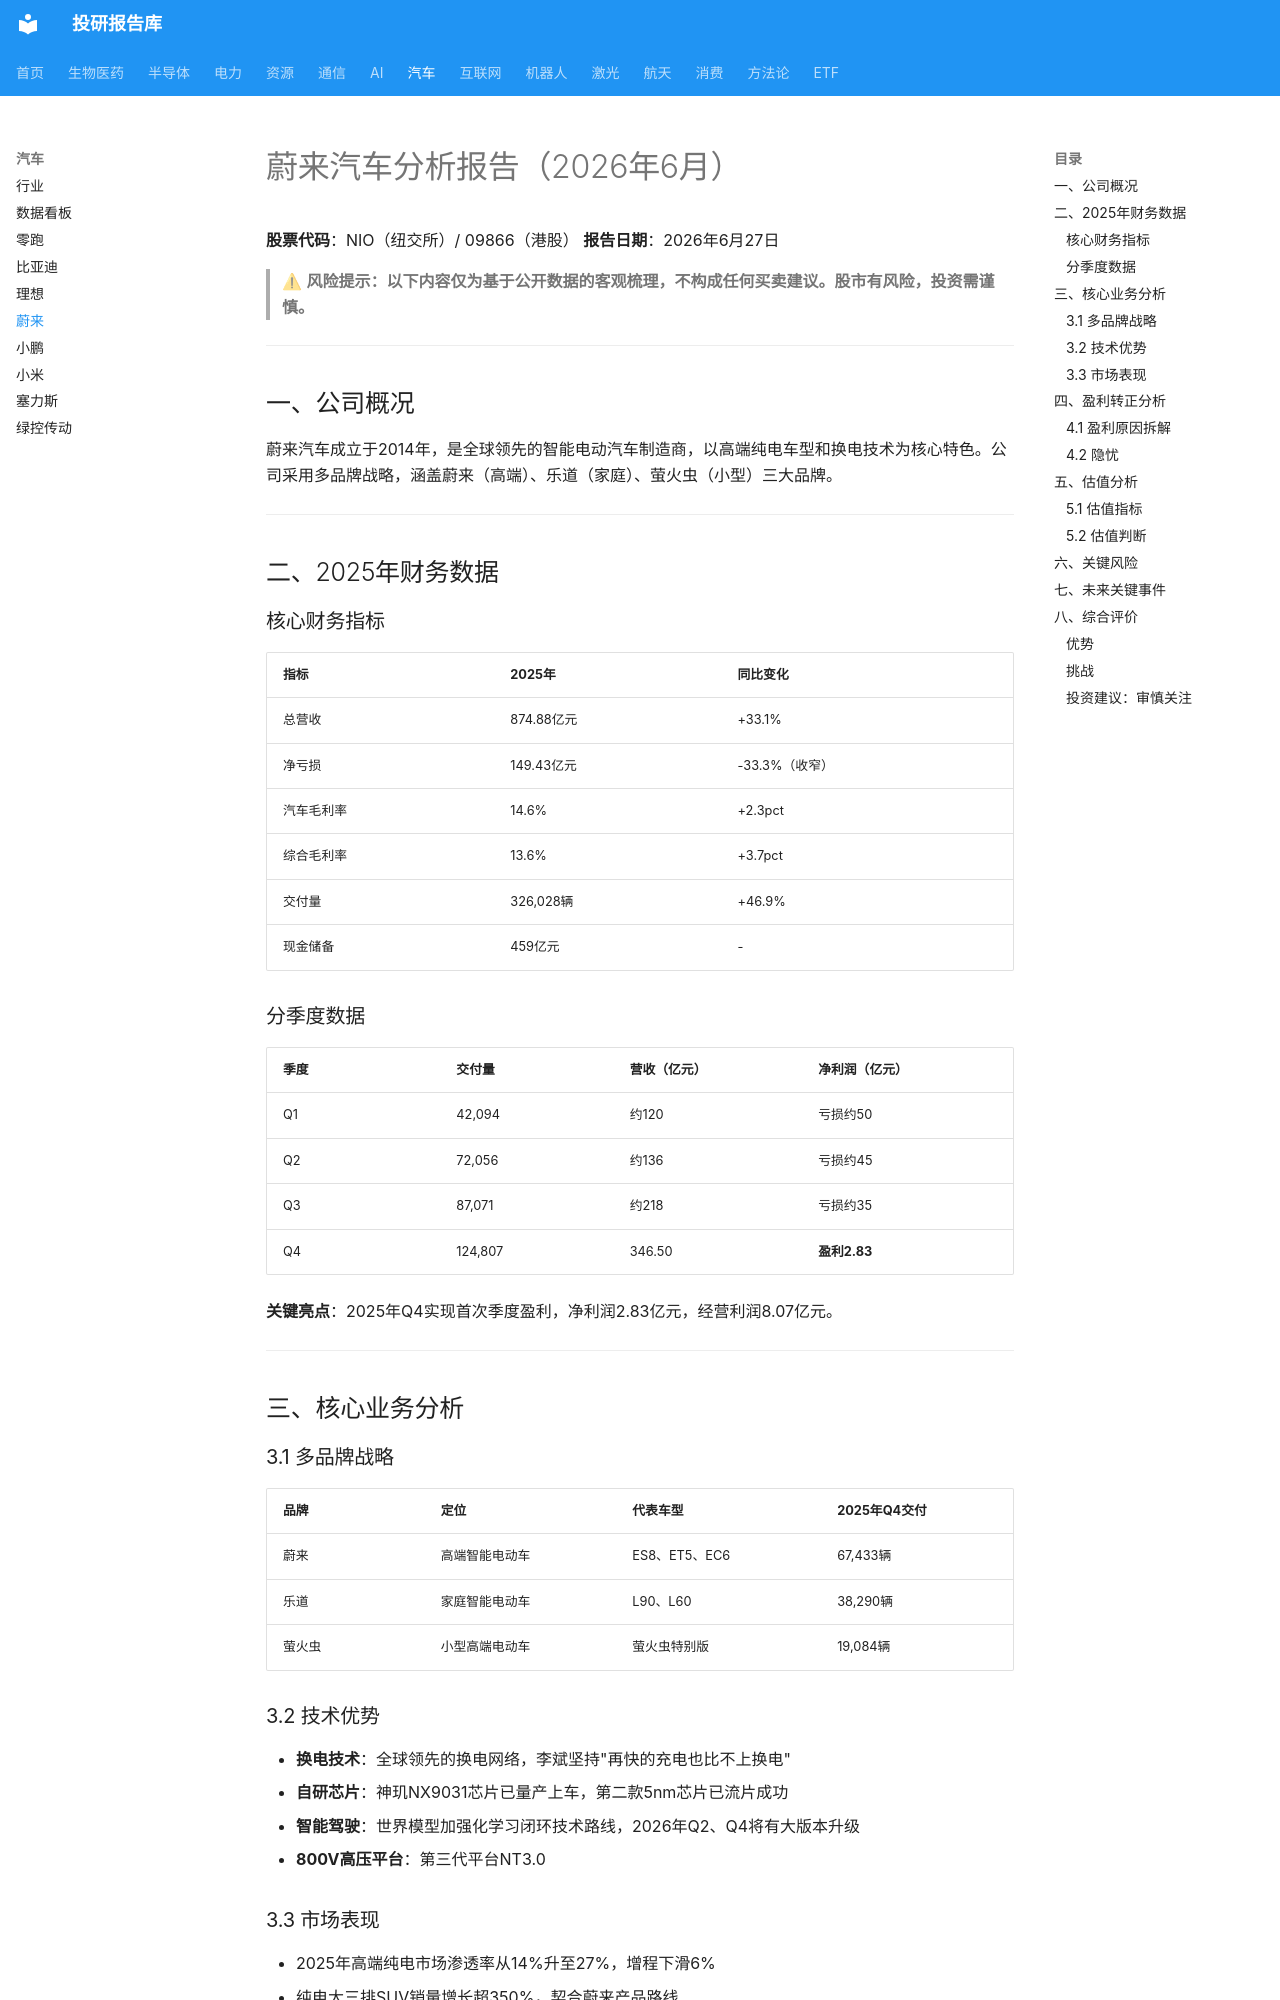

repository: zyxdtk/research · page: sectors/auto/蔚来_202606/index.html · generator: mkdocs

# 蔚来汽车分析报告（2026年6月）

**股票代码**：NIO（纽交所）/ 09866（港股）
**报告日期**：2026年6月27日

> ⚠ **风险提示：以下内容仅为基于公开数据的客观梳理，不构成任何买卖建议。股市有风险，投资需谨慎。**

---

## 一、公司概况

蔚来汽车成立于2014年，是全球领先的智能电动汽车制造商，以高端纯电车型和换电技术为核心特色。公司采用多品牌战略，涵盖蔚来（高端）、乐道（家庭）、萤火虫（小型）三大品牌。

---

## 二、2025年财务数据

### 核心财务指标

| 指标 | 2025年 | 同比变化 |
|------|--------|---------|
| 总营收 | 874.88亿元 | +33.1% |
| 净亏损 | 149.43亿元 | -33.3%（收窄） |
| 汽车毛利率 | 14.6% | +2.3pct |
| 综合毛利率 | 13.6% | +3.7pct |
| 交付量 | 326,028辆 | +46.9% |
| 现金储备 | 459亿元 | - |

### 分季度数据

| 季度 | 交付量 | 营收（亿元） | 净利润（亿元） |
|------|--------|------------|--------------|
| Q1 | 42,094 | 约120 | 亏损约50 |
| Q2 | 72,056 | 约136 | 亏损约45 |
| Q3 | 87,071 | 约218 | 亏损约35 |
| Q4 | 124,807 | 346.50 | **盈利2.83** |

**关键亮点**：2025年Q4实现首次季度盈利，净利润2.83亿元，经营利润8.07亿元。

---

## 三、核心业务分析

### 3.1 多品牌战略

| 品牌 | 定位 | 代表车型 | 2025年Q4交付 |
|------|------|---------|-------------|
| 蔚来 | 高端智能电动车 | ES8、ET5、EC6 | 67,433辆 |
| 乐道 | 家庭智能电动车 | L90、L60 | 38,290辆 |
| 萤火虫 | 小型高端电动车 | 萤火虫特别版 | 19,084辆 |
